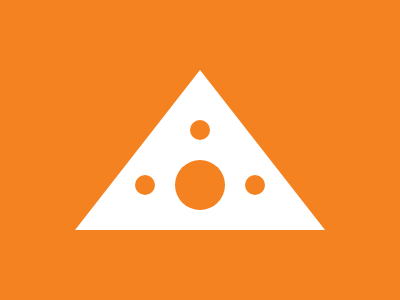

Write a web page that renders exactly this picture using CSS.

<div></div>
<p></p>
<p b></p>
<p a c></p>
<p a d></p>

<style>
  body {
    background: #F58220;
    margin: 70 75;
  }
  div {
    border-bottom: 160px solid white;
    border-left: 125px solid transparent;
    border-right: 125px solid transparent;
  }
  p {
    position: absolute;
    top: 104;
    left: 190;
    width: 20;
    height: 20;
    background: #F58220;
    border-radius: 50%;
  }
  p[a] {
    top: 159;
  }
  p[b] {
    width: 50;
    height: 50;
    left: 175;
    top: 144;
  }
  p[c] {
    left: 135;
  }
  p[d] {
    left: 245;
  }
</style>